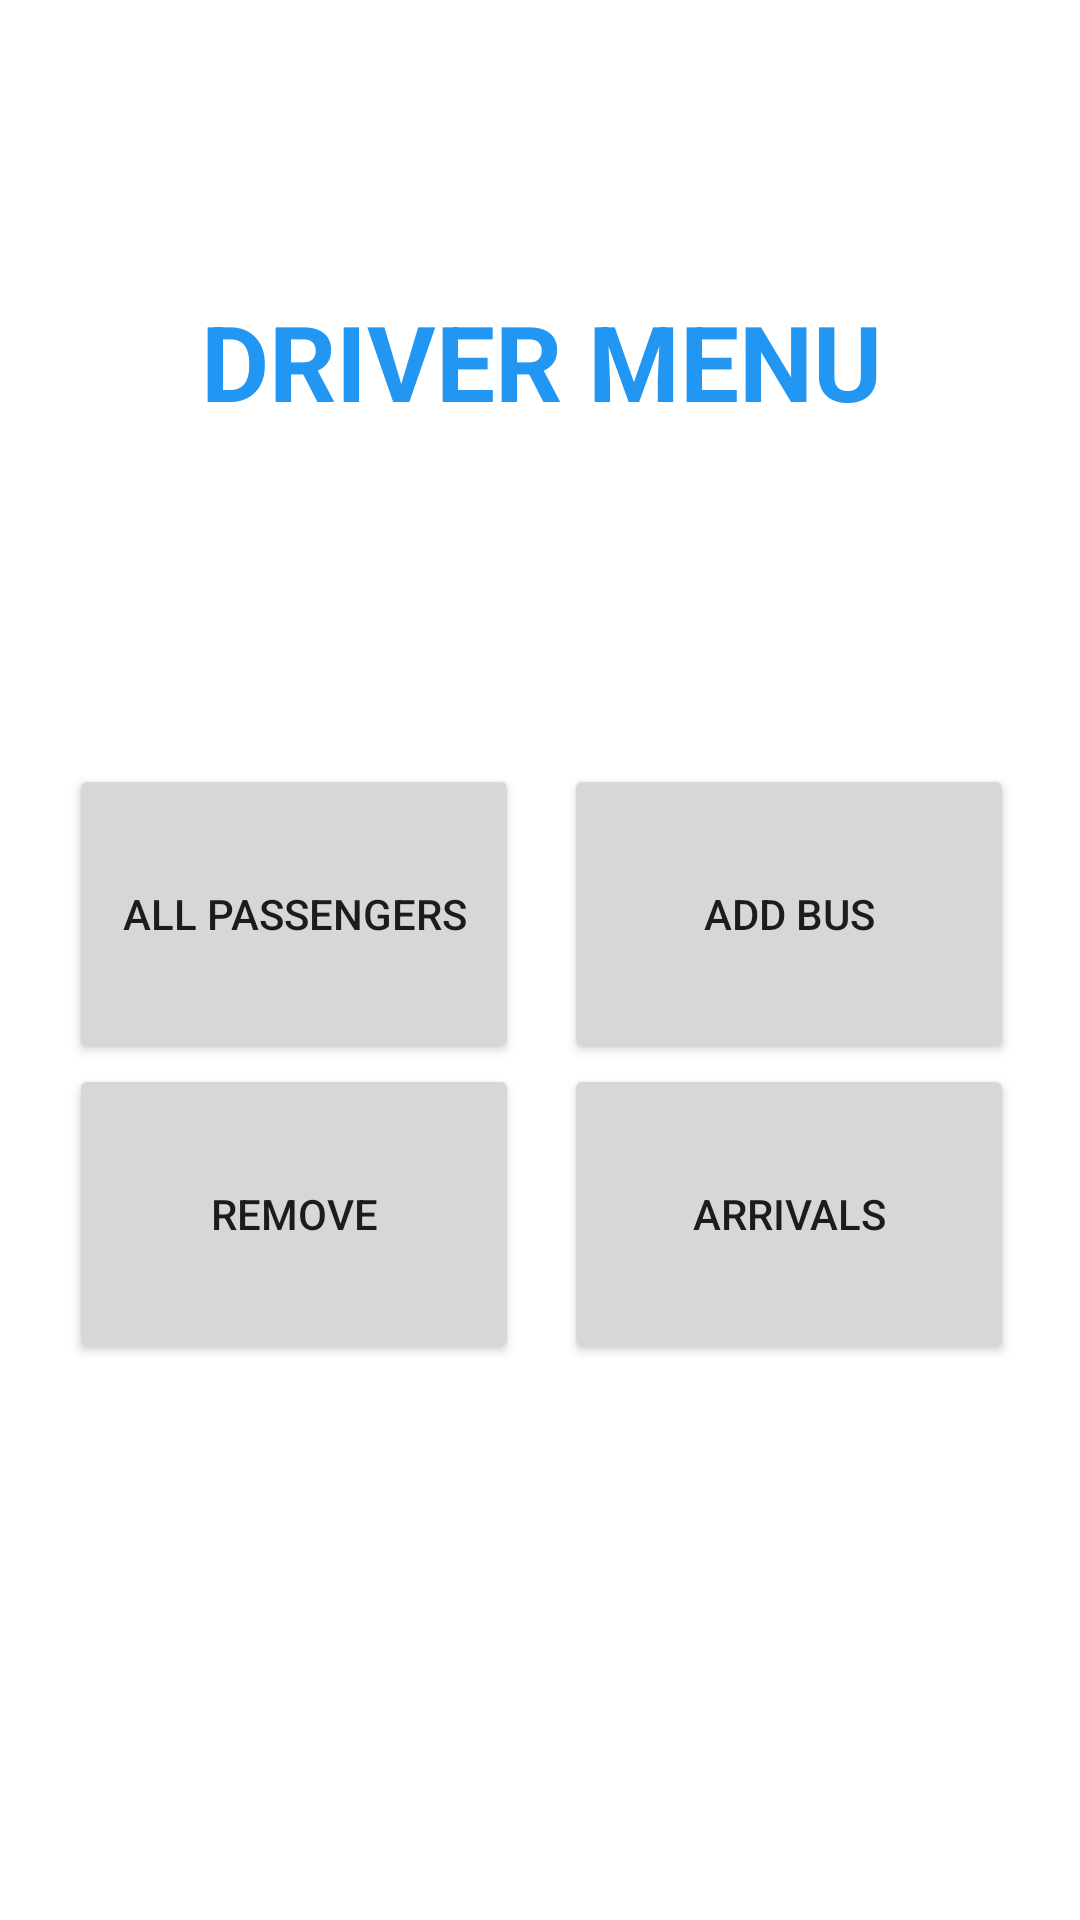

Produce the Android XML layout that renders to this screen, including the resource entries it uses.
<!-- AndroidManifest.xml: application theme Theme.SingUp -->
<!-- res/layout/activity_driver.xml -->
<?xml version="1.0" encoding="utf-8"?>
<androidx.constraintlayout.widget.ConstraintLayout xmlns:android="http://schemas.android.com/apk/res/android"
    xmlns:app="http://schemas.android.com/apk/res-auto"
    xmlns:tools="http://schemas.android.com/tools"
    android:layout_width="match_parent"
    android:layout_height="match_parent"
    tools:context=".Driver">

    <TextView
        android:id="@+id/textViewMain"
        android:layout_width="wrap_content"
        android:layout_height="wrap_content"
        android:layout_marginStart="92dp"
        android:layout_marginTop="97dp"
        android:layout_marginEnd="91dp"
        android:text="DRIVER MENU"
        android:textColor="#2196F3"
        android:textSize="35sp"
        android:textStyle="bold"
        app:layout_constraintEnd_toEndOf="parent"
        app:layout_constraintStart_toStartOf="parent"
        app:layout_constraintTop_toTopOf="parent" />

    <LinearLayout
        android:layout_width="wrap_content"
        android:layout_height="wrap_content"
        android:layout_marginTop="111dp"
        android:gravity="center"
        android:orientation="horizontal"
        app:layout_constraintEnd_toEndOf="@+id/textViewMain"
        app:layout_constraintStart_toStartOf="@+id/textViewMain"
        app:layout_constraintTop_toBottomOf="@+id/textViewMain">

        <LinearLayout
            android:layout_width="match_parent"
            android:layout_height="match_parent"
            android:layout_gravity="center"

            android:layout_marginRight="15dp"
            android:gravity="center|center_horizontal|center_vertical"
            android:orientation="vertical"
            android:textAlignment="center">

            <Button
                android:id="@+id/buttonAllPass"
                android:layout_width="wrap_content"
                android:layout_height="wrap_content"
                android:width="150dp"
                android:height="100dp"
                android:foregroundGravity="center"
                android:onClick="AllPersonFun"
                android:text="All Passengers" />

            <Button
                android:id="@+id/buttonRemove"
                android:layout_width="wrap_content"
                android:layout_height="wrap_content"
                android:width="150dp"
                android:height="100dp"
                android:text="remove" />

        </LinearLayout>

        <LinearLayout
            android:layout_width="match_parent"
            android:layout_height="match_parent"
            android:gravity="center"
            android:orientation="vertical">

            <Button
                android:id="@+id/btnAddBus"
                android:layout_width="wrap_content"
                android:layout_height="wrap_content"
                android:width="150dp"
                android:height="100dp"
                android:onClick="addBusFun"
                android:text="Add Bus" />

            <Button
                android:id="@+id/buttonCame"
                android:layout_width="wrap_content"
                android:layout_height="wrap_content"
                android:width="150dp"
                android:height="100dp"
                android:text="arrivals" />
        </LinearLayout>
    </LinearLayout>

</androidx.constraintlayout.widget.ConstraintLayout>
<!-- resources referenced by this layout -->
<resources>
  <style name="Theme.SingUp" parent="Theme.MaterialComponents.DayNight.NoActionBar">
          
          <item name="colorPrimary">@color/purple_500</item>
          <item name="colorPrimaryVariant">@color/purple_700</item>
          <item name="colorOnPrimary">@color/white</item>
          
          <item name="colorSecondary">@color/teal_200</item>
          <item name="colorSecondaryVariant">@color/teal_700</item>
          <item name="colorOnSecondary">@color/black</item>
          
          <item name="android:statusBarColor" tools:targetApi="l">?attr/colorPrimaryVariant</item>
          
      </style>
  <!-- not gathered from this repository: default colours our renderer supplied (Android Studio template values) -->
  <color name="purple_500">#FF6200EE</color>
  <color name="purple_700">#FF3700B3</color>
  <color name="teal_200">#FF03DAC5</color>
  <color name="teal_700">#FF018786</color>
  <color name="black">#FF000000</color>
  <color name="white">#FFFFFFFF</color>
</resources>
